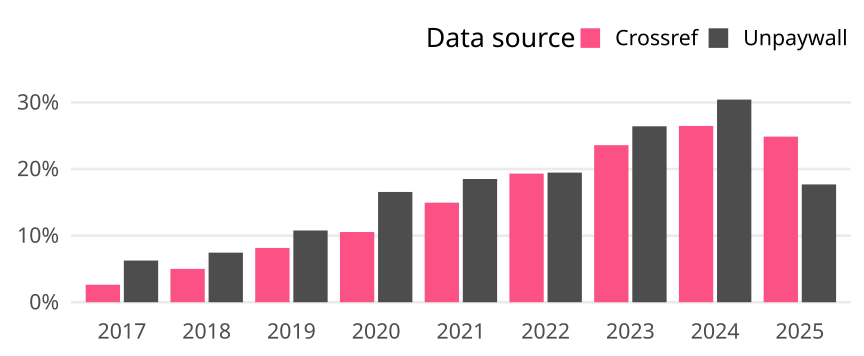

The table this chart was drawn from, first rows:
cr_year, cat, article_total, name, oa_articles, oa_share
2017, Global, 67883, Crossref, 1787, 0.02632
2017, Global, 67883, Unpaywall, 4249, 0.06259
2018, Global, 66556, Crossref, 3334, 0.05009
2018, Global, 66556, Unpaywall, 4957, 0.07448
2019, Global, 53914, Crossref, 4396, 0.08154
2019, Global, 53914, Unpaywall, 5808, 0.1077
2020, Global, 59662, Crossref, 6289, 0.1054
2020, Global, 59662, Unpaywall, 9878, 0.1656
2021, Global, 55971, Crossref, 8366, 0.1495
2021, Global, 55971, Unpaywall, 10358, 0.1851
2022, Global, 48976, Crossref, 9458, 0.1931
2022, Global, 48976, Unpaywall, 9532, 0.1946
2023, Global, 48120, Crossref, 11348, 0.2358
2023, Global, 48120, Unpaywall, 12712, 0.2642
2024, Global, 49626, Crossref, 13133, 0.2646
2024, Global, 49626, Unpaywall, 15099, 0.3043
2025, Global, 37367, Crossref, 9291, 0.2486
2025, Global, 37367, Unpaywall, 6610, 0.1769
